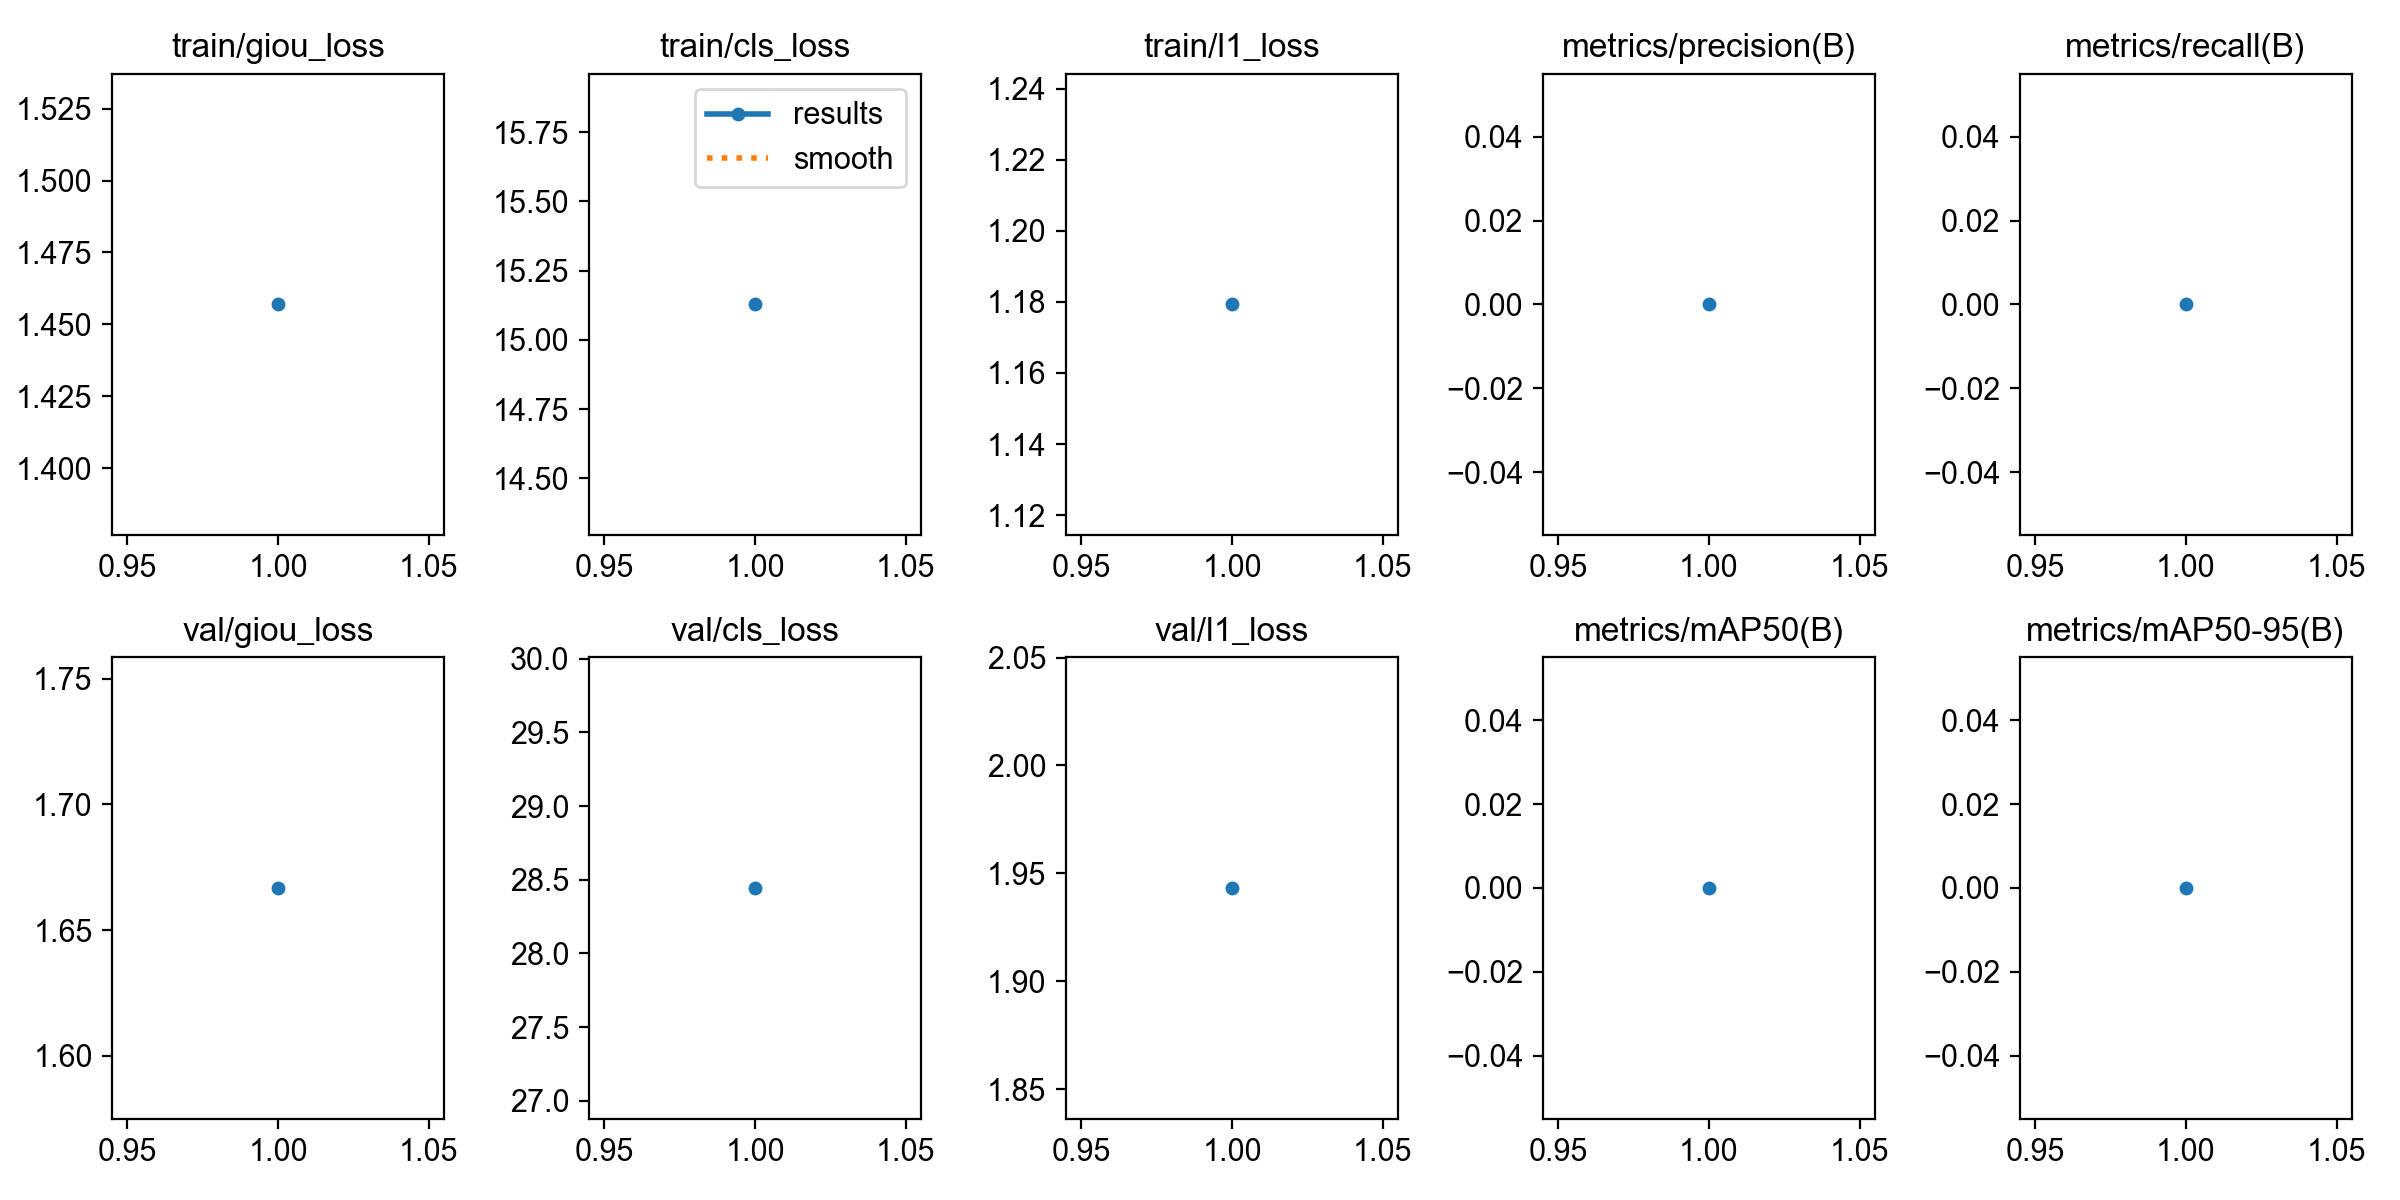

The table this chart was drawn from, first rows:
epoch, time, train/giou_loss, train/cls_loss, train/l1_loss, metrics/precision(B), metrics/recall(B), metrics/mAP50(B), metrics/mAP50-95(B), val/giou_loss, val/cls_loss, val/l1_loss, lr/pg0, lr/pg1, lr/pg2
1, 100.8, 1.457, 15.13, 1.179, 0, 0, 0, 0, 1.667, 28.44, 1.943, 6e-05, 6e-05, 6e-05
